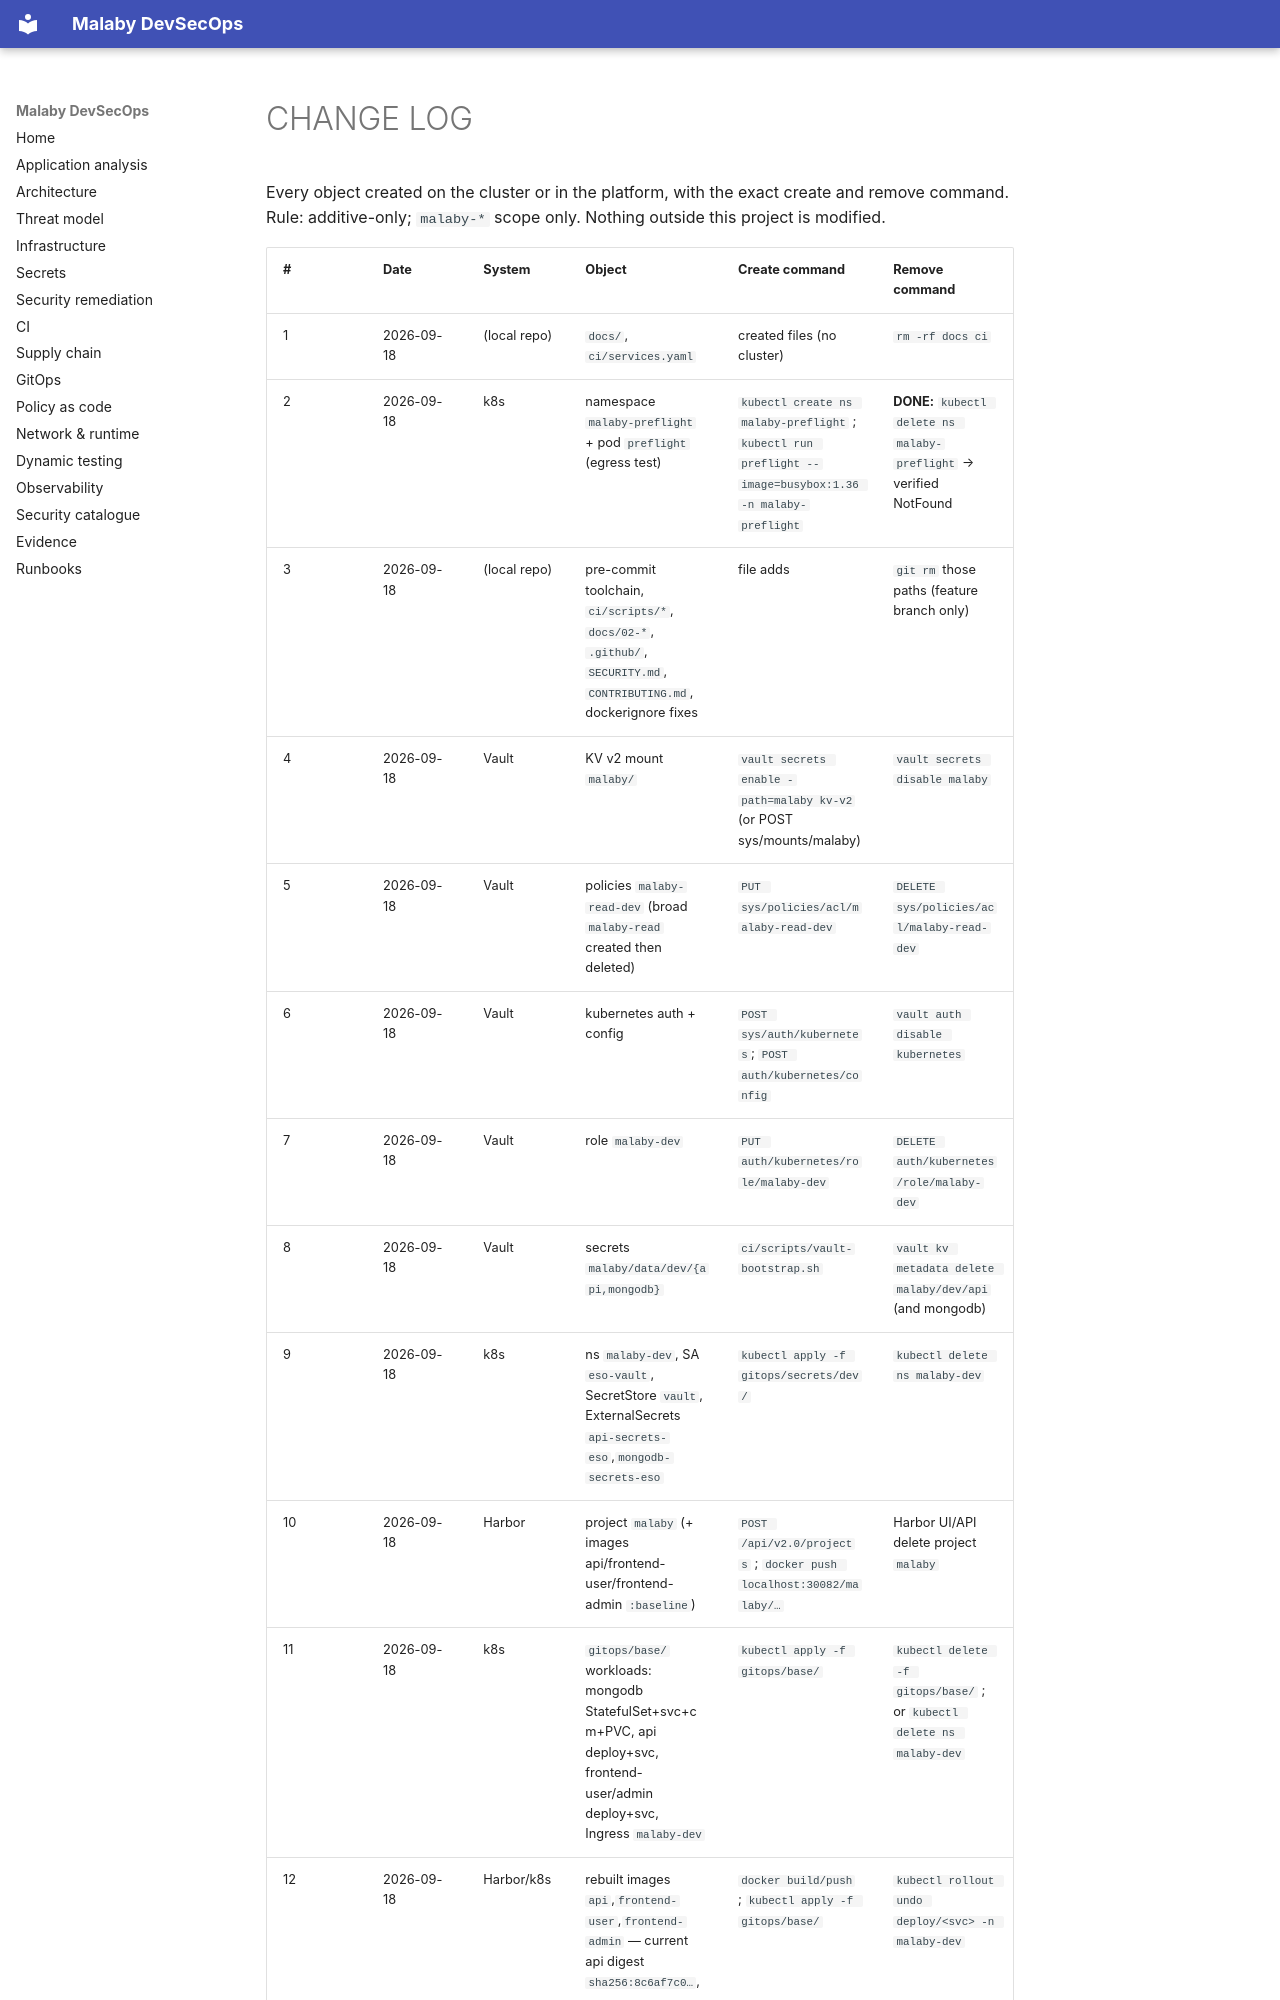

repository: MinaC4/Mal3aby · page: CHANGE_LOG/index.html · generator: mkdocs

# CHANGE LOG

Every object created on the cluster or in the platform, with the exact create and remove command.
Rule: additive-only; `malaby-*` scope only. Nothing outside this project is modified.

| # | Date | System | Object | Create command | Remove command |
|---|------|--------|--------|----------------|----------------|
| 1 | 2026-09-18 | (local repo) | `docs/`, `ci/services.yaml` | created files (no cluster) | `rm -rf docs ci` |
| 2 | 2026-09-18 | k8s | namespace `malaby-preflight` + pod `preflight` (egress test) | `kubectl create ns malaby-preflight` ; `kubectl run preflight --image=busybox:1.36 -n malaby-preflight` | **DONE:** `kubectl delete ns malaby-preflight` → verified NotFound |
| 3 | 2026-09-18 | (local repo) | pre-commit toolchain, `ci/scripts/*`, `docs/02-*`, `.github/`, `SECURITY.md`, `CONTRIBUTING.md`, dockerignore fixes | file adds | `git rm` those paths (feature branch only) |
| 4 | 2026-09-18 | Vault | KV v2 mount `malaby/` | `vault secrets enable -path=malaby kv-v2` (or POST sys/mounts/malaby) | `vault secrets disable malaby` |
| 5 | 2026-09-18 | Vault | policies `malaby-read-dev` (broad `malaby-read` created then deleted) | `PUT sys/policies/acl/malaby-read-dev` | `DELETE sys/policies/acl/malaby-read-dev` |
| 6 | 2026-09-18 | Vault | kubernetes auth + config | `POST sys/auth/kubernetes`; `POST auth/kubernetes/config` | `vault auth disable kubernetes` |
| 7 | 2026-09-18 | Vault | role `malaby-dev` | `PUT auth/kubernetes/role/malaby-dev` | `DELETE auth/kubernetes/role/malaby-dev` |
| 8 | 2026-09-18 | Vault | secrets `malaby/data/dev/{api,mongodb}` | `ci/scripts/vault-bootstrap.sh` | `vault kv metadata delete malaby/dev/api` (and mongodb) |
| 9 | 2026-09-18 | k8s | ns `malaby-dev`, SA `eso-vault`, SecretStore `vault`, ExternalSecrets `api-secrets-eso`,`mongodb-secrets-eso` | `kubectl apply -f gitops/secrets/dev/` | `kubectl delete ns malaby-dev` |
| 10 | 2026-09-18 | Harbor | project `malaby` (+ images api/frontend-user/frontend-admin `:baseline`) | `POST /api/v2.0/projects` ; `docker push localhost:30082/malaby/…` | Harbor UI/API delete project `malaby` |
| 11 | 2026-09-18 | k8s | `gitops/base/` workloads: mongodb StatefulSet+svc+cm+PVC, api deploy+svc, frontend-user/admin deploy+svc, Ingress `malaby-dev` | `kubectl apply -f gitops/base/` | `kubectl delete -f gitops/base/` ; or `kubectl delete ns malaby-dev` |
| 12 | 2026-09-18 | Harbor/k8s | rebuilt images `api`,`frontend-user`,`frontend-admin` — current api digest `sha256:8c6af7c0…`, user `sha256:edffd680…`, admin `sha256:bfb32e13…` | `docker build/push` ; `kubectl apply -f gitops/base/` | `kubectl rol
